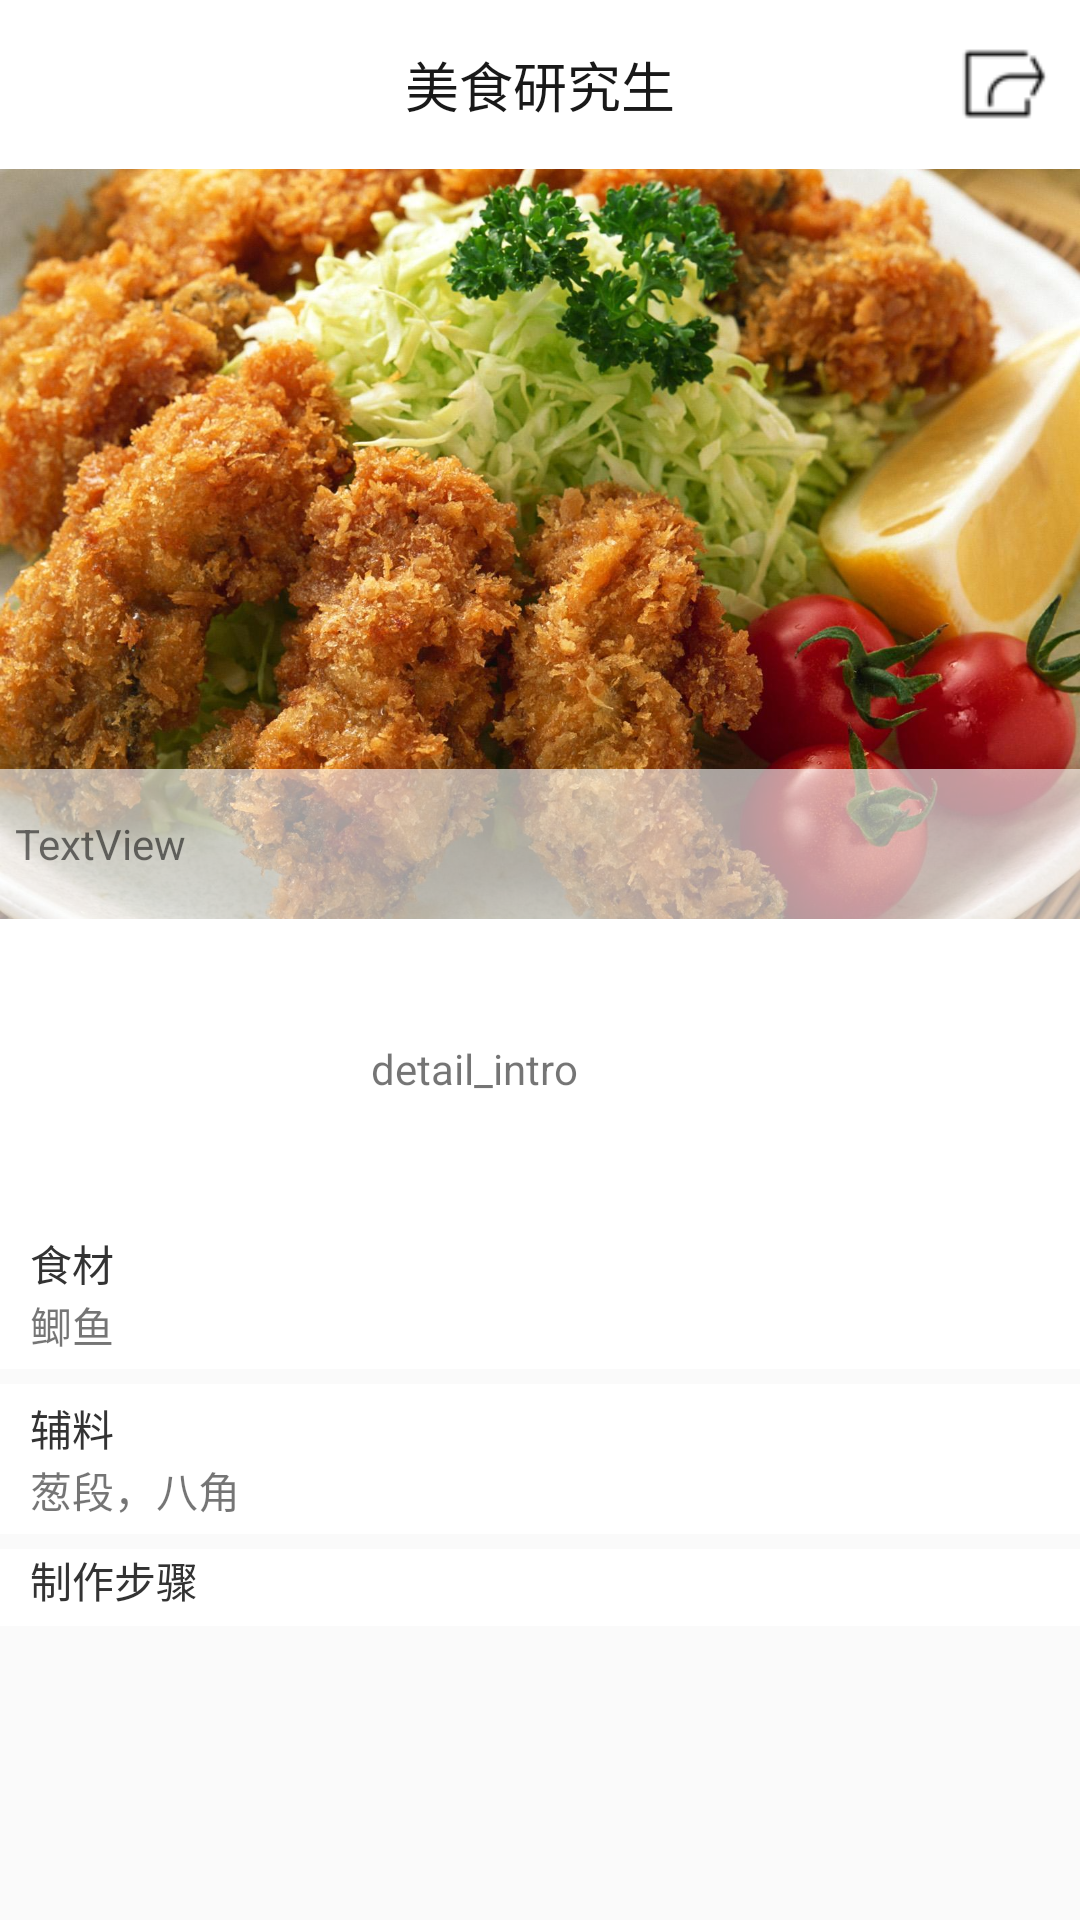

Write the Android layout XML for this screen, with the resource values it uses.
<!-- AndroidManifest.xml: application theme AppTheme -->
<!-- res/layout/activity_cate_detail.xml -->
<?xml version="1.0" encoding="utf-8"?>
<LinearLayout xmlns:android="http://schemas.android.com/apk/res/android"
    xmlns:app="http://schemas.android.com/apk/res-auto"
    xmlns:tools="http://schemas.android.com/tools"
    android:id="@+id/activity_cate_detail"
    android:layout_width="match_parent"
    android:layout_height="match_parent"
    android:orientation="vertical"
    tools:context="com.manager.shopping.activitys.CateDetailActivity"
    android:weightSum="1">

    <RelativeLayout
        android:layout_width="match_parent"
        android:layout_height="wrap_content"
        android:background="@color/white">
        <Button
            android:layout_width="15dp"
            android:layout_height="20dp"
            android:background="@drawable/btn_back"
            android:layout_alignParentLeft="true"
            android:layout_centerVertical="true"
            android:layout_marginLeft="10dp"
            android:onClick="backClick"/>
        <TextView
            android:id="@+id/tv_title"
            android:layout_width="wrap_content"
            android:layout_height="wrap_content"
            android:layout_centerInParent="true"
            android:text="美食研究生"
            style="@style/titleFontStyle"/>
        <Button
            android:id="@+id/shareBtn"
            android:layout_width="30dp"
            android:layout_height="30dp"
            android:background="@mipmap/cate_share"
            android:layout_alignParentRight="true"
            android:layout_centerVertical="true"
            android:layout_marginRight="10dp"/>
    </RelativeLayout>


    <ScrollView
        android:layout_width="match_parent"
        android:layout_height="800dp"
        android:scrollIndicators="none">

        <LinearLayout
            android:layout_width="match_parent"
            android:layout_height="wrap_content"
            android:orientation="vertical">
            <RelativeLayout
                android:layout_width="match_parent"
                android:layout_height="wrap_content">
                <ImageView
                    android:layout_width="match_parent"
                    android:layout_height="250dp"
                    android:scaleType="centerCrop"
                    app:srcCompat="@mipmap/cate_default"
                    android:id="@+id/detail_img"
                    />

                <RelativeLayout
                    android:layout_width="match_parent"
                    android:layout_height="50dp"
                    android:layout_alignParentBottom="true"
                    android:layout_alignParentLeft="true"
                    android:layout_alignParentStart="true"
                    android:background="#99ffffff">

                    <TextView
                        android:text="TextView"
                        android:layout_width="match_parent"
                        android:layout_height="wrap_content"
                        android:layout_centerVertical="true"
                        android:id="@+id/detail_tag"
                        android:maxLines="2"
                        android:padding="5dp"/>
                </RelativeLayout>

            </RelativeLayout>


            <RelativeLayout
                android:layout_width="match_parent"
                android:layout_height="100dp"
                android:background="@color/white">

                <TextView
                    android:text="detail_intro"
                    android:layout_width="300dp"
                    android:layout_height="wrap_content"
                    android:id="@+id/detail_intro"
                    android:layout_centerVertical="true"
                    android:layout_centerHorizontal="true"
                    android:maxLines="4"
                    android:gravity="center"
                    android:layout_toLeftOf="@+id/detail_collect"/>

                <Button
                    android:layout_width="32dp"
                    android:layout_height="32dp"
                    android:id="@+id/detail_collect"
                    android:background="@mipmap/cate_list_like_normal"
                    android:layout_centerVertical="true"
                    android:layout_alignParentRight="true"
                    android:layout_marginRight="20dp"/>
            </RelativeLayout>

            <LinearLayout
                android:layout_width="match_parent"
                android:layout_height="50dp"
                android:orientation="vertical"
                android:gravity="left|center_vertical"
                android:background="@color/white">
                <TextView
                    android:layout_width="wrap_content"
                    android:layout_height="wrap_content"
                    android:text="食材"
                    android:textColor="@color/black"
                    android:paddingLeft="10dp"/>
                <TextView
                    android:id="@+id/detail_ingredients"
                    android:layout_width="wrap_content"
                    android:layout_height="wrap_content"
                    android:text="鲫鱼"
                    android:paddingLeft="10dp"
                    android:maxLines="2"/>
            </LinearLayout>

            <LinearLayout
                android:layout_width="match_parent"
                android:layout_height="50dp"
                android:orientation="vertical"
                android:gravity="left|center_vertical"
                android:background="@color/white"
                android:layout_marginTop="5dp">
                <TextView
                    android:layout_width="wrap_content"
                    android:layout_height="wrap_content"
                    android:text="辅料"
                    android:textColor="@color/black"
                    android:paddingLeft="10dp"/>
                <TextView
                    android:id="@+id/detail_burden"
                    android:layout_width="wrap_content"
                    android:layout_height="wrap_content"
                    android:text="葱段，八角"
                    android:paddingLeft="10dp"
                    android:maxLines="2"/>
            </LinearLayout>

            <LinearLayout
                android:layout_width="match_parent"
                android:layout_height="wrap_content"
                android:orientation="vertical"
                android:gravity="left|center_vertical"
                android:background="@color/white"
                android:layout_marginTop="5dp">
                <TextView
                    android:layout_width="wrap_content"
                    android:layout_height="wrap_content"
                    android:text="制作步骤"
                    android:textColor="@color/black"
                    android:paddingLeft="10dp"/>
                <ListView
                    android:id="@+id/detail_stepListView"
                    android:layout_width="match_parent"
                    android:layout_height="wrap_content"
                    android:paddingLeft="10dp"
                    android:layout_marginTop="5dp"
                    android:focusable="false"/>
            </LinearLayout>

        </LinearLayout>
    </ScrollView>


</LinearLayout>
<!-- resources referenced by this layout -->
<resources>
  <color name="black">#333333</color>
  <color name="white">#ffffff</color>
  <!-- mipmap cate_default: jpg bitmap (mipmap-hdpi, 265341 bytes) -->
  <!-- mipmap cate_share: png bitmap (mipmap-hdpi, 1047 bytes) -->
  <style name="titleFontStyle">
          <item name="android:textSize">18sp</item>
          <item name="android:textColor">#191919</item>
          <item name="android:gravity">center</item>
          <item name="android:padding">15dp</item>
      </style>
  <style name="AppTheme" parent="Theme.AppCompat.Light.NoActionBar">
          
          <item name="colorPrimary">@color/colorPrimary</item>
          <item name="colorPrimaryDark">@color/colorPrimaryDark</item>
          <item name="colorAccent">@color/colorAccent</item>
      </style>
  <color name="colorPrimary">#303F9F</color>
  <color name="colorPrimaryDark">#303F9F</color>
  <color name="colorAccent">#FF4081</color>
</resources>
